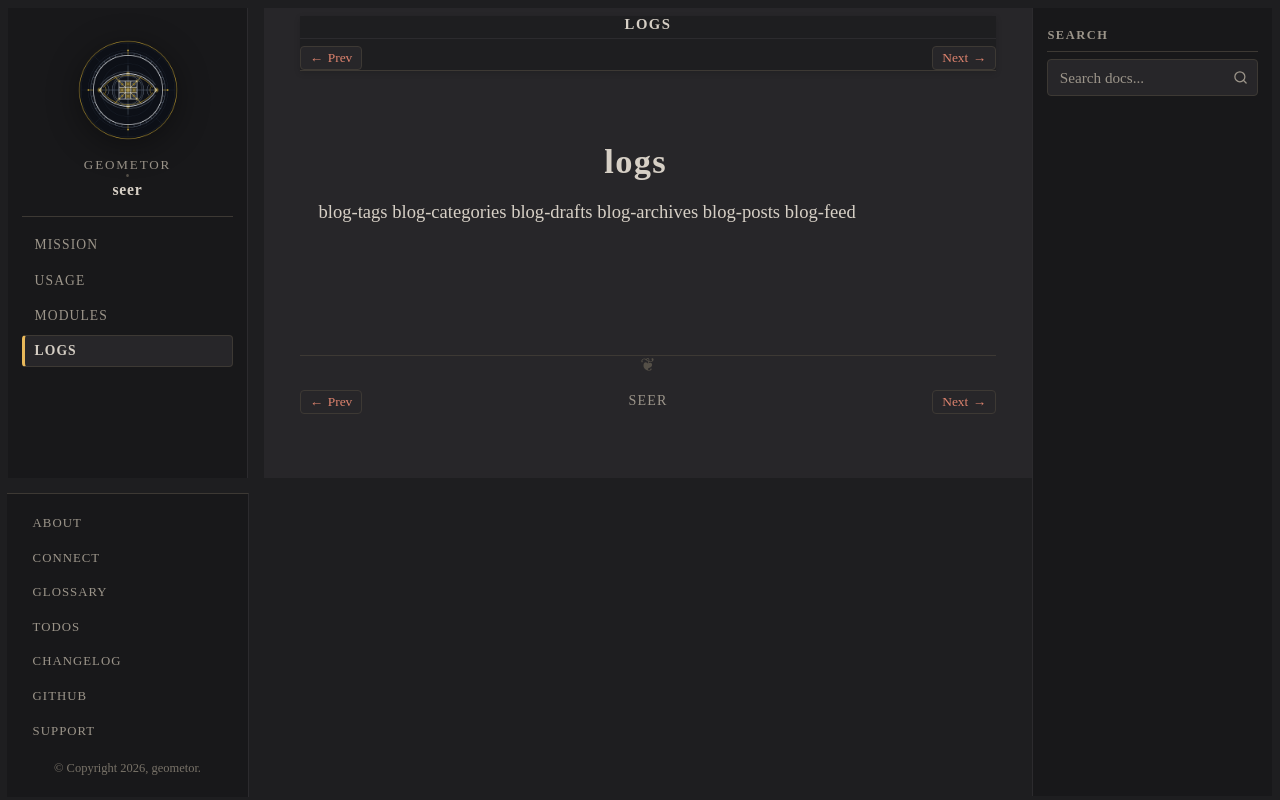

repository: geometor/seer · page: logs.html · generator: sphinx

:navigation: header
:order: 4

logs
====

:ref:`blog-tags`
:ref:`blog-categories`
:ref:`blog-drafts`
:ref:`blog-archives`
:ref:`blog-posts`
:ref:`blog-feed`

.. collection::
   :type: log
   :sort: date
   :reverse:
